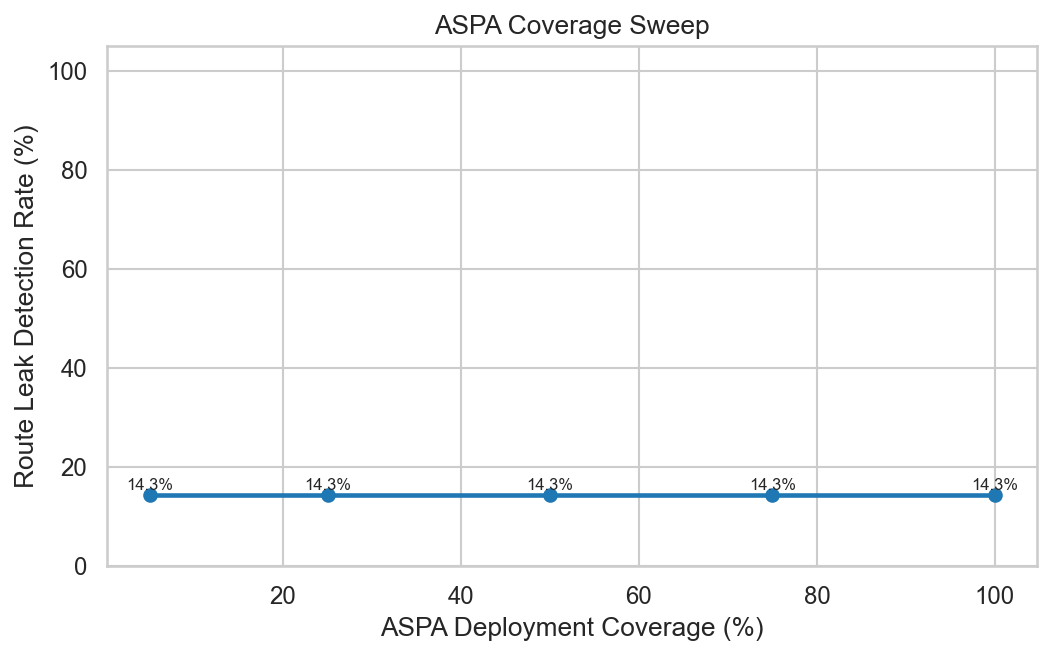

Data behind this chart, as committed beside it:
coverage, detection_rate, n_routes
0.05, 0.1429, 7
0.25, 0.1429, 7
0.5, 0.1429, 7
0.75, 0.1429, 7
1.0, 0.1429, 7
